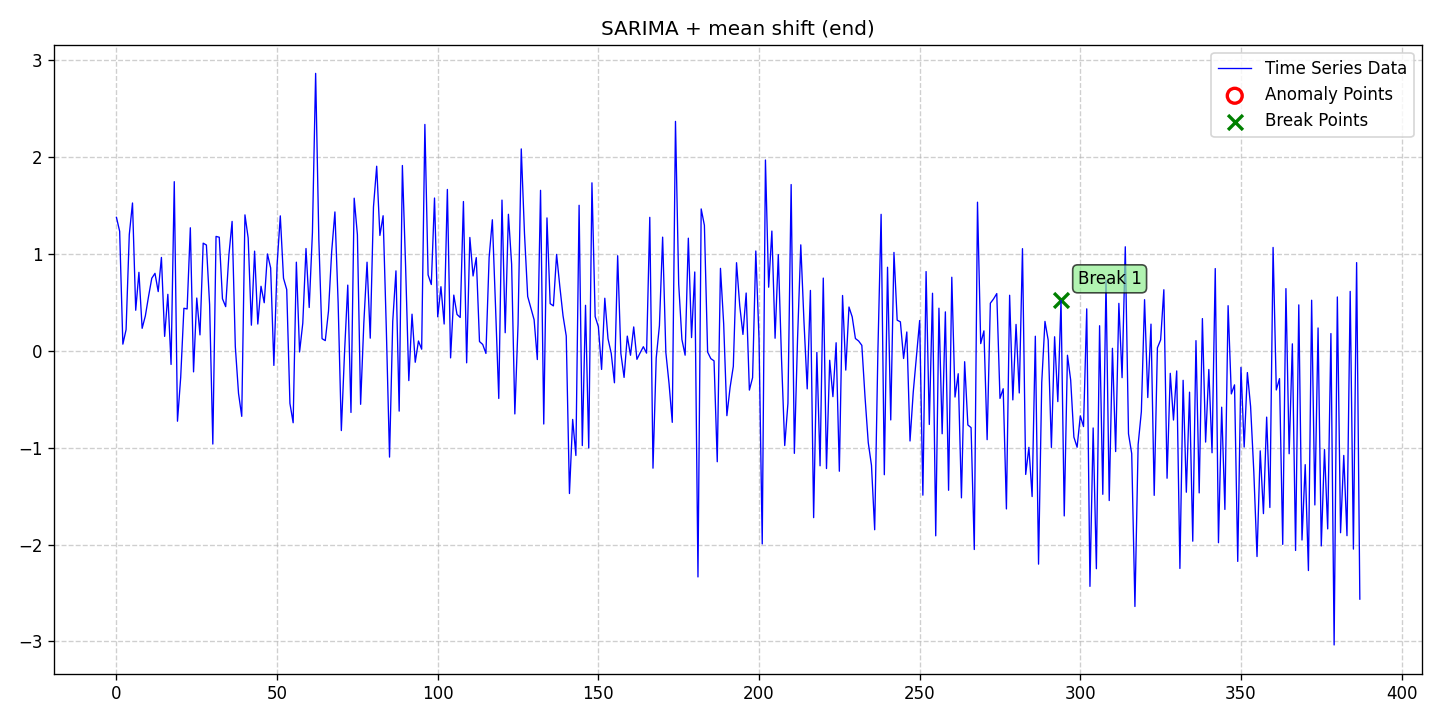

Source data for this figure (header and first rows):
date, data, stationary, det_lin_up, det_lin_down, det_quad, det_cubic, det_exp, det_damped, stoc_trend, volatility, single_seas, multiple_seas, point_anom_single, point_anom_multi, collect_anom, context_anom, mean_shift, var_shift, trend_shift, point_anom_count, point_anom_location, point_anom_point, collect_anom_count
2020-01-01, 1.376, 0, 0, 0, 0, 0, 0, 0, 0, 0, 1, 0, 0, 0, 0, 0, 1, 0, 0, 0, none, , 0
2020-01-02, 1.232, 0, 0, 0, 0, 0, 0, 0, 0, 0, 1, 0, 0, 0, 0, 0, 1, 0, 0, 0, none, , 0
2020-01-03, 0.06755, 0, 0, 0, 0, 0, 0, 0, 0, 0, 1, 0, 0, 0, 0, 0, 1, 0, 0, 0, none, , 0
2020-01-04, 0.2171, 0, 0, 0, 0, 0, 0, 0, 0, 0, 1, 0, 0, 0, 0, 0, 1, 0, 0, 0, none, , 0
2020-01-05, 1.198, 0, 0, 0, 0, 0, 0, 0, 0, 0, 1, 0, 0, 0, 0, 0, 1, 0, 0, 0, none, , 0
2020-01-06, 1.524, 0, 0, 0, 0, 0, 0, 0, 0, 0, 1, 0, 0, 0, 0, 0, 1, 0, 0, 0, none, , 0
2020-01-07, 0.4172, 0, 0, 0, 0, 0, 0, 0, 0, 0, 1, 0, 0, 0, 0, 0, 1, 0, 0, 0, none, , 0
2020-01-08, 0.8086, 0, 0, 0, 0, 0, 0, 0, 0, 0, 1, 0, 0, 0, 0, 0, 1, 0, 0, 0, none, , 0
2020-01-09, 0.2309, 0, 0, 0, 0, 0, 0, 0, 0, 0, 1, 0, 0, 0, 0, 0, 1, 0, 0, 0, none, , 0
2020-01-10, 0.3592, 0, 0, 0, 0, 0, 0, 0, 0, 0, 1, 0, 0, 0, 0, 0, 1, 0, 0, 0, none, , 0
2020-01-11, 0.5612, 0, 0, 0, 0, 0, 0, 0, 0, 0, 1, 0, 0, 0, 0, 0, 1, 0, 0, 0, none, , 0
2020-01-12, 0.7476, 0, 0, 0, 0, 0, 0, 0, 0, 0, 1, 0, 0, 0, 0, 0, 1, 0, 0, 0, none, , 0
2020-01-13, 0.7981, 0, 0, 0, 0, 0, 0, 0, 0, 0, 1, 0, 0, 0, 0, 0, 1, 0, 0, 0, none, , 0
2020-01-14, 0.6098, 0, 0, 0, 0, 0, 0, 0, 0, 0, 1, 0, 0, 0, 0, 0, 1, 0, 0, 0, none, , 0
2020-01-15, 0.9622, 0, 0, 0, 0, 0, 0, 0, 0, 0, 1, 0, 0, 0, 0, 0, 1, 0, 0, 0, none, , 0
2020-01-16, 0.1478, 0, 0, 0, 0, 0, 0, 0, 0, 0, 1, 0, 0, 0, 0, 0, 1, 0, 0, 0, none, , 0
2020-01-17, 0.5817, 0, 0, 0, 0, 0, 0, 0, 0, 0, 1, 0, 0, 0, 0, 0, 1, 0, 0, 0, none, , 0
2020-01-18, -0.1418, 0, 0, 0, 0, 0, 0, 0, 0, 0, 1, 0, 0, 0, 0, 0, 1, 0, 0, 0, none, , 0
2020-01-19, 1.744, 0, 0, 0, 0, 0, 0, 0, 0, 0, 1, 0, 0, 0, 0, 0, 1, 0, 0, 0, none, , 0
2020-01-20, -0.7275, 0, 0, 0, 0, 0, 0, 0, 0, 0, 1, 0, 0, 0, 0, 0, 1, 0, 0, 0, none, , 0
2020-01-21, -0.2748, 0, 0, 0, 0, 0, 0, 0, 0, 0, 1, 0, 0, 0, 0, 0, 1, 0, 0, 0, none, , 0
2020-01-22, 0.4378, 0, 0, 0, 0, 0, 0, 0, 0, 0, 1, 0, 0, 0, 0, 0, 1, 0, 0, 0, none, , 0
2020-01-23, 0.4307, 0, 0, 0, 0, 0, 0, 0, 0, 0, 1, 0, 0, 0, 0, 0, 1, 0, 0, 0, none, , 0
2020-01-24, 1.268, 0, 0, 0, 0, 0, 0, 0, 0, 0, 1, 0, 0, 0, 0, 0, 1, 0, 0, 0, none, , 0
2020-01-25, -0.2183, 0, 0, 0, 0, 0, 0, 0, 0, 0, 1, 0, 0, 0, 0, 0, 1, 0, 0, 0, none, , 0
2020-01-26, 0.5433, 0, 0, 0, 0, 0, 0, 0, 0, 0, 1, 0, 0, 0, 0, 0, 1, 0, 0, 0, none, , 0
2020-01-27, 0.1631, 0, 0, 0, 0, 0, 0, 0, 0, 0, 1, 0, 0, 0, 0, 0, 1, 0, 0, 0, none, , 0
2020-01-28, 1.109, 0, 0, 0, 0, 0, 0, 0, 0, 0, 1, 0, 0, 0, 0, 0, 1, 0, 0, 0, none, , 0
2020-01-29, 1.09, 0, 0, 0, 0, 0, 0, 0, 0, 0, 1, 0, 0, 0, 0, 0, 1, 0, 0, 0, none, , 0
2020-01-30, 0.4757, 0, 0, 0, 0, 0, 0, 0, 0, 0, 1, 0, 0, 0, 0, 0, 1, 0, 0, 0, none, , 0
2020-01-31, -0.9631, 0, 0, 0, 0, 0, 0, 0, 0, 0, 1, 0, 0, 0, 0, 0, 1, 0, 0, 0, none, , 0
2020-02-01, 1.179, 0, 0, 0, 0, 0, 0, 0, 0, 0, 1, 0, 0, 0, 0, 0, 1, 0, 0, 0, none, , 0
2020-02-02, 1.171, 0, 0, 0, 0, 0, 0, 0, 0, 0, 1, 0, 0, 0, 0, 0, 1, 0, 0, 0, none, , 0
2020-02-03, 0.5359, 0, 0, 0, 0, 0, 0, 0, 0, 0, 1, 0, 0, 0, 0, 0, 1, 0, 0, 0, none, , 0
2020-02-04, 0.4547, 0, 0, 0, 0, 0, 0, 0, 0, 0, 1, 0, 0, 0, 0, 0, 1, 0, 0, 0, none, , 0
2020-02-05, 0.986, 0, 0, 0, 0, 0, 0, 0, 0, 0, 1, 0, 0, 0, 0, 0, 1, 0, 0, 0, none, , 0
2020-02-06, 1.334, 0, 0, 0, 0, 0, 0, 0, 0, 0, 1, 0, 0, 0, 0, 0, 1, 0, 0, 0, none, , 0
2020-02-07, 0.04265, 0, 0, 0, 0, 0, 0, 0, 0, 0, 1, 0, 0, 0, 0, 0, 1, 0, 0, 0, none, , 0
2020-02-08, -0.4405, 0, 0, 0, 0, 0, 0, 0, 0, 0, 1, 0, 0, 0, 0, 0, 1, 0, 0, 0, none, , 0
2020-02-09, -0.6772, 0, 0, 0, 0, 0, 0, 0, 0, 0, 1, 0, 0, 0, 0, 0, 1, 0, 0, 0, none, , 0
2020-02-10, 1.401, 0, 0, 0, 0, 0, 0, 0, 0, 0, 1, 0, 0, 0, 0, 0, 1, 0, 0, 0, none, , 0
2020-02-11, 1.163, 0, 0, 0, 0, 0, 0, 0, 0, 0, 1, 0, 0, 0, 0, 0, 1, 0, 0, 0, none, , 0
2020-02-12, 0.2633, 0, 0, 0, 0, 0, 0, 0, 0, 0, 1, 0, 0, 0, 0, 0, 1, 0, 0, 0, none, , 0
2020-02-13, 1.027, 0, 0, 0, 0, 0, 0, 0, 0, 0, 1, 0, 0, 0, 0, 0, 1, 0, 0, 0, none, , 0
2020-02-14, 0.2753, 0, 0, 0, 0, 0, 0, 0, 0, 0, 1, 0, 0, 0, 0, 0, 1, 0, 0, 0, none, , 0
2020-02-15, 0.6646, 0, 0, 0, 0, 0, 0, 0, 0, 0, 1, 0, 0, 0, 0, 0, 1, 0, 0, 0, none, , 0
2020-02-16, 0.4949, 0, 0, 0, 0, 0, 0, 0, 0, 0, 1, 0, 0, 0, 0, 0, 1, 0, 0, 0, none, , 0
2020-02-17, 0.9983, 0, 0, 0, 0, 0, 0, 0, 0, 0, 1, 0, 0, 0, 0, 0, 1, 0, 0, 0, none, , 0
2020-02-18, 0.8533, 0, 0, 0, 0, 0, 0, 0, 0, 0, 1, 0, 0, 0, 0, 0, 1, 0, 0, 0, none, , 0
2020-02-19, -0.1518, 0, 0, 0, 0, 0, 0, 0, 0, 0, 1, 0, 0, 0, 0, 0, 1, 0, 0, 0, none, , 0
2020-02-20, 0.8855, 0, 0, 0, 0, 0, 0, 0, 0, 0, 1, 0, 0, 0, 0, 0, 1, 0, 0, 0, none, , 0
2020-02-21, 1.391, 0, 0, 0, 0, 0, 0, 0, 0, 0, 1, 0, 0, 0, 0, 0, 1, 0, 0, 0, none, , 0
2020-02-22, 0.7478, 0, 0, 0, 0, 0, 0, 0, 0, 0, 1, 0, 0, 0, 0, 0, 1, 0, 0, 0, none, , 0
2020-02-23, 0.6309, 0, 0, 0, 0, 0, 0, 0, 0, 0, 1, 0, 0, 0, 0, 0, 1, 0, 0, 0, none, , 0
2020-02-24, -0.544, 0, 0, 0, 0, 0, 0, 0, 0, 0, 1, 0, 0, 0, 0, 0, 1, 0, 0, 0, none, , 0
2020-02-25, -0.7433, 0, 0, 0, 0, 0, 0, 0, 0, 0, 1, 0, 0, 0, 0, 0, 1, 0, 0, 0, none, , 0
2020-02-26, 0.9133, 0, 0, 0, 0, 0, 0, 0, 0, 0, 1, 0, 0, 0, 0, 0, 1, 0, 0, 0, none, , 0
2020-02-27, -0.01286, 0, 0, 0, 0, 0, 0, 0, 0, 0, 1, 0, 0, 0, 0, 0, 1, 0, 0, 0, none, , 0
2020-02-28, 0.2837, 0, 0, 0, 0, 0, 0, 0, 0, 0, 1, 0, 0, 0, 0, 0, 1, 0, 0, 0, none, , 0
2020-02-29, 1.054, 0, 0, 0, 0, 0, 0, 0, 0, 0, 1, 0, 0, 0, 0, 0, 1, 0, 0, 0, none, , 0
... 328 more rows
